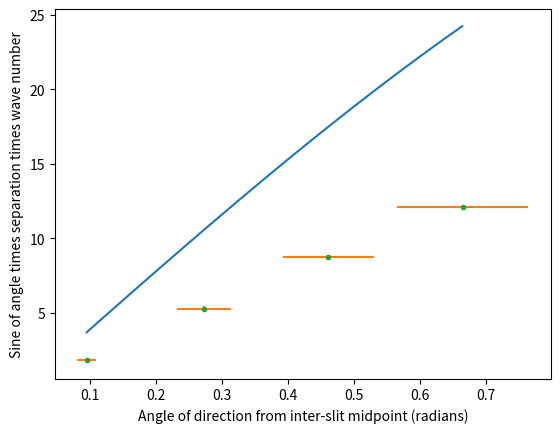

Recreate this plot in Python.
[redacted]
"""WAVE PHENOMENA"""
#2022/11/15

import numpy as np
from numpy import sin
from numpy import tan
from numpy import pi
import matplotlib.pyplot as pl

"DIFRACTION"

f = 20 #Hz

slitSeperation = np.array([3.0,1.0,0.50,0.01])
angularSpread = np.array([34.21,41.72,50.47,58.86])
uAngularSpread = 15/100 * angularSpread

a = slitSeperation
uA = uAngularSpread
th = angularSpread

pl.cla()
pl.plot(sin(th),a, ".")
pl.errorbar(sin(th), a, yerr=uA, fmt=" ")
pl.xlabel("Sin of the Angular Spread")
pl.ylabel("Slit seperation (cm)")
pl.savefig("Experiment 4 -- Slit sepration over Sine of Angular Spread");






"INTERFERENCE"
"""TRIAL 1"""
f = 20 #Hz
uF = 0.05
wavelength = 0.972
uWavelength = wavelength * 0.15
v = f*wavelength
uV = np.sqrt((uWavelength/wavelength)**2+(uF/f)**2)
k = 2 * pi / wavelength
uK = k * uWavelength / wavelength
th = np.array([0.15,11.65,21.37,31.29])
th = th * pi / 180 
uTh = th * 0.15
d= 6.08
uD = 1
###############
m = np.array([1,2,3,4])
x = np.arange(th[0],th[-1],0.01)
uKD2 = np.sqrt(((uK/k)**2+(uD/d)**2))/2
uSinth = uTh * (sin(th))*(1/tan(th))
y = k * d * sin(th) / 2
uY = np.sqrt(((uKD2/(k*d/2))**2+(uSinth/(sin(th)))**2))
#####################
pl.cla()
pl.plot(x,k*d*sin(x))
pl.errorbar(th,k*d*sin(th)/2, xerr=uTh, yerr=uY, fmt=" ")
pl.plot(th,y, ".")
pl.xlabel("Angle of direction from inter-slit midpoint (radians)")
pl.ylabel("Sine of angle times separation times wave number")
pl.savefig("Experiment 5 -- TRIAL 1 - 608 cm")

"""TRIAL 2"""
f = 20 #Hz
uF = 0.05
wavelength = 0.972
uWavelength = wavelength * 0.15
v = f*wavelength
uV = np.sqrt((uWavelength/wavelength)**2+(uF/f)**2)
k = 2 * pi / wavelength
######################
uK = k * uWavelength / wavelength
th = np.array([2.86,3.39,7.81,13.58])
th = th * pi / 180 
uTh = th * 0.15
d= 12.58
uD = 1
###############
m = np.array([1,2,3,4])
x = np.arange(th[0],th[-1],0.01)
uKD2 = np.sqrt(((uK/k)**2+(uD/d)**2))/2
uSinth = uTh * (sin(th))*(1/tan(th))
y = k * d * sin(th) / 2
uY = np.sqrt(((uKD2/(k*d/2))**2+(uSinth/(sin(th)))**2))
#####################
pl.cla()
pl.plot(x,k*d*sin(x))
pl.errorbar(th,k*d*sin(th)/2, xerr=uTh, yerr=uY, fmt=" ")
pl.plot(th,y, ".")
pl.xlabel("Angle of direction from inter-slit midpoint (radians)")
pl.ylabel("Sine of angle times separation times wave number")
pl.savefig("Experiment 5 -- TRIAL 2 - 12 cm")

"""TRIAL 3"""
f = 20 #Hz
uF = 0.05
wavelength = 0.972
uWavelength = wavelength * 0.15
v = f*wavelength
uV = np.sqrt((uWavelength/wavelength)**2+(uF/f)**2)
k = 2 * pi / wavelength
uK = k * uWavelength / wavelength
######################
th = np.array([5.41,15.64,26.43,38.09])
th = th * pi / 180 
uTh = th * 0.15
d= 6.08
uD = 1
###############
m = np.array([1,2,3,4])
x = np.arange(th[0],th[-1],0.01)
uKD2 = np.sqrt(((uK/k)**2+(uD/d)**2))/2
uSinth = uTh * (sin(th))*(1/tan(th))
y = k * d * sin(th) / 2
uY = np.sqrt(((uKD2/(k*d/2))**2+(uSinth/(sin(th)))**2))
#####################
pl.cla()
pl.plot(x,k*d*sin(x))
pl.errorbar(th,k*d*sin(th)/2, xerr=uTh, yerr=uY, fmt=" ")
pl.plot(th,y, ".")
pl.xlabel("Angle of direction from inter-slit midpoint (radians)")
pl.ylabel("Sine of angle times separation times wave number")
pl.savefig("Experiment 5 -- TRIAL 3 - 625 cm")